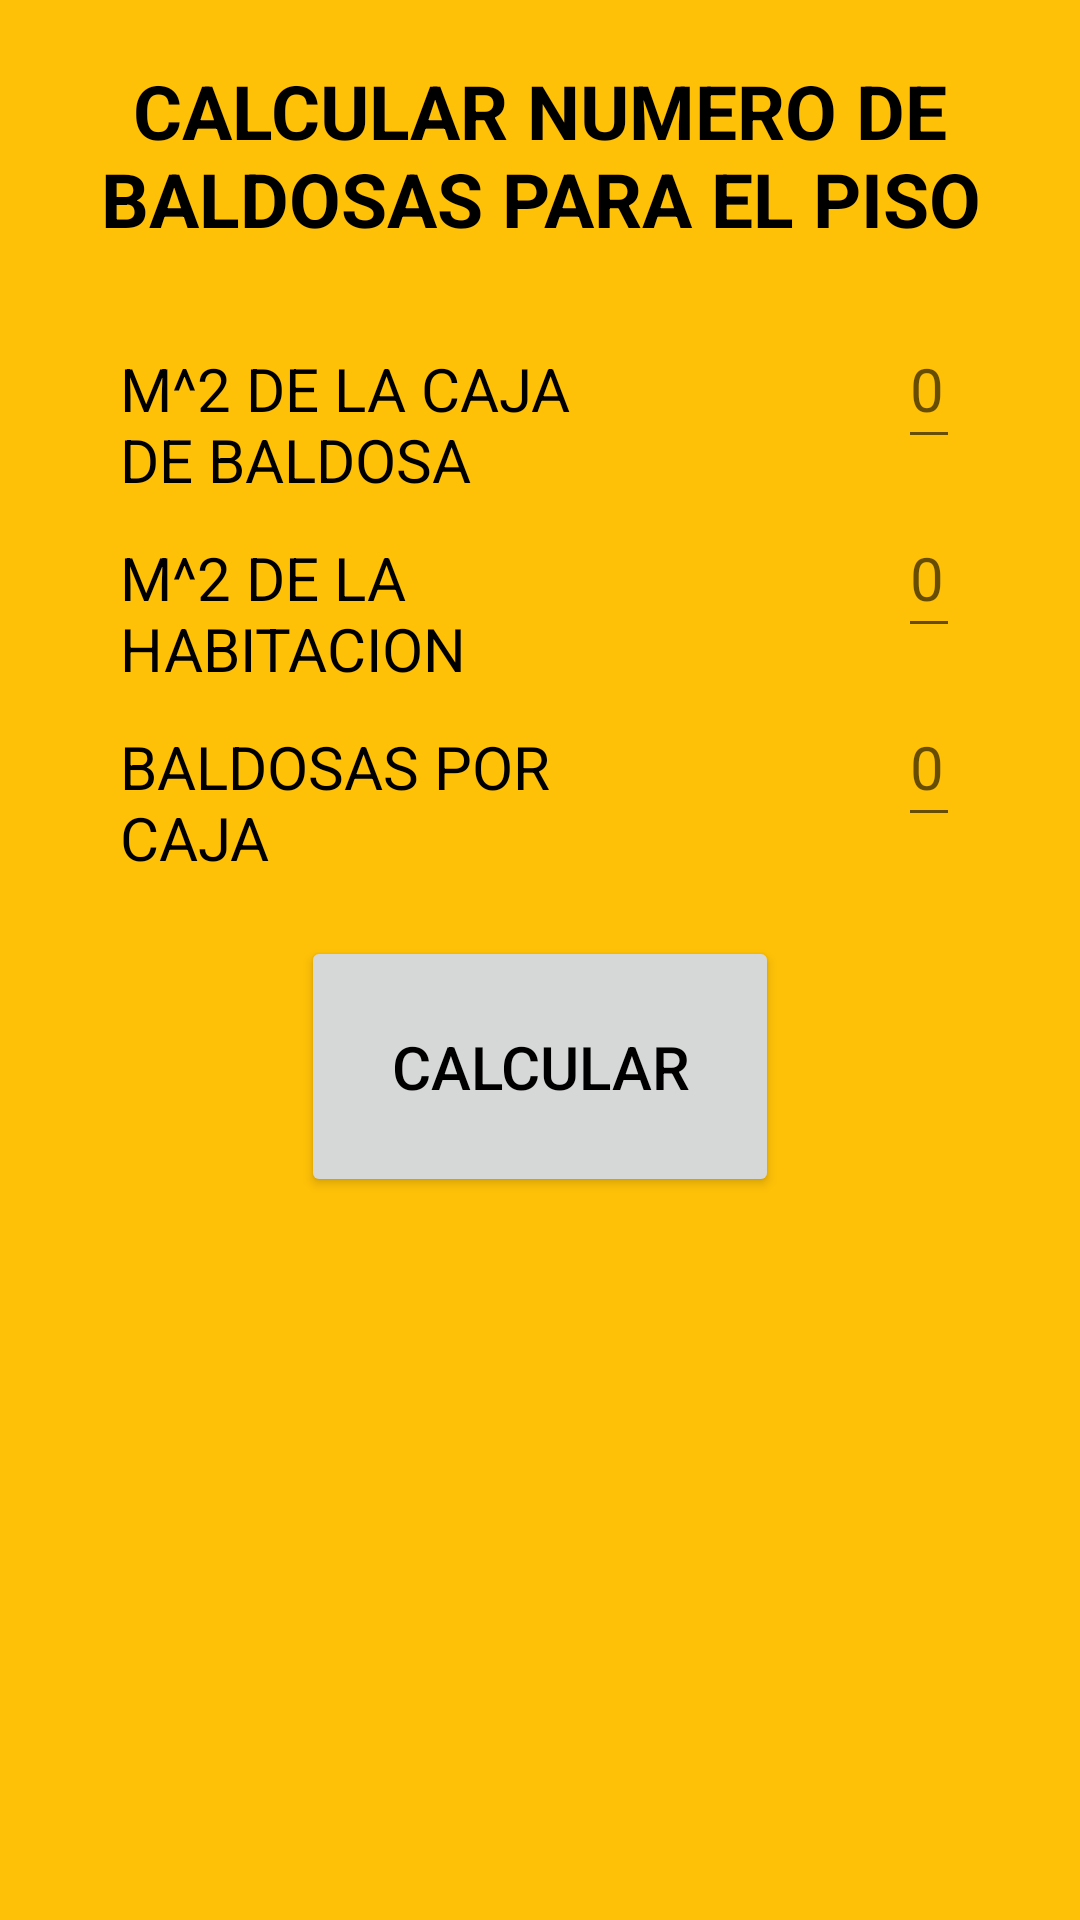

Layout XML and referenced resources for this Android screen:
<!-- AndroidManifest.xml: application theme Theme.CalculadorDeMateriales -->
<!-- res/layout/fragment_piso.xml -->
<?xml version="1.0" encoding="utf-8"?>
<GridLayout
    xmlns:android="http://schemas.android.com/apk/res/android"
    xmlns:tools="http://schemas.android.com/tools"
    android:layout_width="match_parent"
    android:layout_height="match_parent"
    android:rowCount="6"
    android:columnCount="2"
    tools:context=".PisoFragment">

    <TextView
        android:layout_columnSpan="2"
        android:layout_row="0"
        android:text="@string/tv_cinco"
        android:textStyle = "bold"
        style="@style/MyTitleAndResult" />

    <TextView
        android:layout_column="0"
        android:layout_row="1"
        android:text="@string/tv_seis"
        style="@style/MyTextView" />

    <EditText
        android:id="@+id/editM2DeCajaBaldosas"
        style="@style/MyEditText"
        android:layout_row="1"
        android:layout_column="1"
        android:autofillHints="username"
        tools:ignore="LabelFor,DuplicateSpeakableTextCheck" />

    <TextView
        android:layout_column="0"
        android:layout_row="2"
        android:text="@string/tv_siete"
        style="@style/MyTextView" />
    <EditText
        android:id="@+id/editM2DeLaHabitacion"
        android:layout_column="1"
        android:layout_row="2"
        style="@style/MyEditText"
        android:autofillHints="username"
        tools:ignore="LabelFor" />

    <TextView
        android:layout_column="0"
        android:layout_row="3"
        android:text="@string/tv_ocho"
        style="@style/MyTextView" />
    <EditText
        android:id="@+id/editBaldosasPorCaja"
        android:layout_column="1"
        android:layout_row="3"
        style="@style/MyEditText"
        android:autofillHints="username"
        tools:ignore="LabelFor" />

    <Button
        android:id="@+id/btnCalcular"
        android:layout_row="4"
        android:layout_columnSpan="2"
        android:text="@string/button_calcular"
        style="@style/MyButton"/>

    <TextView
        android:id="@+id/result"
        android:layout_columnSpan="2"
        android:layout_row="5"
        style="@style/MyTitleAndResult"/>

</GridLayout>
<!-- resources referenced by this layout -->
<resources>
  <string name="button_calcular">CALCULAR</string>
  <string name="tv_cinco">CALCULAR NUMERO DE BALDOSAS PARA EL PISO</string>
  <string name="tv_ocho">BALDOSAS POR \nCAJA</string>
  <string name="tv_seis">M^2 DE LA CAJA \nDE BALDOSA</string>
  <string name="tv_siete">M^2 DE LA \nHABITACION</string>
  <style name="MyButton" parent="Widget.AppCompat.Button">
          <item name="android:layout_margin">20dp</item>
          <item name="android:layout_width">wrap_content</item>
          <item name="android:layout_height">wrap_content</item>
          <item name="android:layout_gravity">center</item>
          <item name="android:textAlignment">center</item>
          <item name="android:padding">30dp</item>
          <item name="android:textSize">20sp</item>
      </style>
  <style name="MyEditText" parent="Widget.AppCompat.EditText">
          <item name="android:layout_marginEnd">40dp</item>
          <item name="android:layout_width">wrap_content</item>
          <item name="android:layout_height">50dp</item>
          <item name="android:layout_gravity">end</item>
          <item name="android:maxLength">6</item>
          <item name="android:textAlignment">textStart</item>
          <item name="android:textSize">20sp</item>
          <item name="android:hint">@string/tv_vacio</item>
          <item name="android:inputType">numberDecimal</item>
      </style>
  <style name="MyTextView" parent="Widget.AppCompat.TextView">
          <item name="android:layout_marginStart">40dp</item>
          <item name="android:layout_width">wrap_content</item>
          <item name="android:layout_height">50dp</item>
          <item name="android:layout_gravity">start</item>
          <item name="android:textAlignment">textStart</item>
          <item name="android:textSize">20sp</item>
      </style>
  <style name="MyTitleAndResult" parent="Widget.AppCompat.TextView">
          <item name="android:layout_margin">20dp</item>
          <item name="android:layout_width">match_parent</item>
          <item name="android:layout_height">wrap_content</item>
          <item name="android:layout_gravity">center</item>
          <item name="android:textAlignment">center</item>
          <item name="android:textSize">25sp</item>
      </style>
  <style name="Theme.CalculadorDeMateriales" parent="Theme.MaterialComponents.DayNight.NoActionBar">
          
          <item name="colorPrimary">@color/grey_500</item>
          <item name="colorPrimaryVariant">@color/grey_700</item>
          <item name="colorOnPrimary">?attr/colorOnSecondary</item>
          
          <item name="colorSecondary">@color/teal_200</item>
          <item name="colorSecondaryVariant">@color/teal_700</item>
          <item name="colorOnSecondary">@color/black</item>
          
          <item name="android:statusBarColor">?attr/colorPrimaryVariant</item>
          
          <item name="android:windowBackground">@color/orange</item>
          <item name="android:textColor">?attr/colorOnSecondary</item>
      </style>
  <string name="tv_vacio">0</string>
  <color name="grey_500">#FFEAE8E8</color>
  <color name="grey_700">#FFB9B8B8</color>
  <color name="teal_200">#FF03DAC5</color>
  <color name="teal_700">#FF018786</color>
  <color name="black">#FF000000</color>
  <color name="orange">#FFFFC107</color>
</resources>
